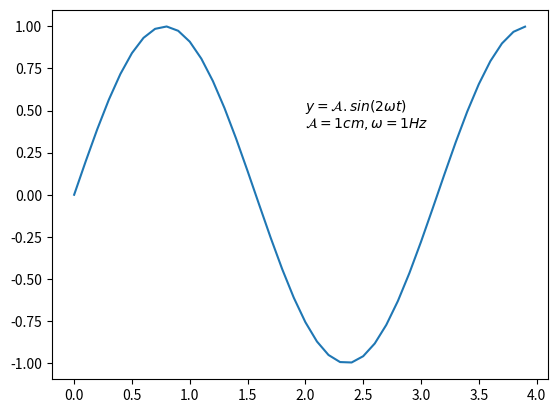

This figure's Python source:
import os
import numpy as np
import matplotlib.pyplot as plt
os.system("cls")

# 1. Membuat data (sin(2wt + theta))
def sinusGenerator(amplitudo, frekuensi, tAkhir, theta):
    t = np.arange(0, tAkhir, 0.1)                       # Membuat array waktu dari 0 sampai tAkhir dengan step 0.1
    y = amplitudo * np.sin(2 * frekuensi * t + np.deg2rad(theta))  # Menghitung nilai sinus dengan fase theta (diubah ke radian)
    return t, y                                         # Mengembalikan array waktu dan nilai sinus

t, y = sinusGenerator(1, 1, 4, 0)                       # Memanggil fungsi untuk membuat data gelombang

# 2. Membuat plot
plt.plot(t, y)                                         # Menggambar grafik sinusoidal

# Menambahkan teks pada grafik
plt.text(2, 0.5, r'$ y = \mathcal{A}.sin(2 \omega t) $')      # Menambahkan rumus gelombang di posisi x=2, y=0.5
plt.text(2, 0.4, r'$ \mathcal{A} = 1 cm, \omega = 1 Hz $')   # Menambahkan keterangan amplitudo dan frekuensi di posisi x=2, y=0.4

# 3. Menampilkan plot
plt.show()                                             # Menampilkan jendela grafik
